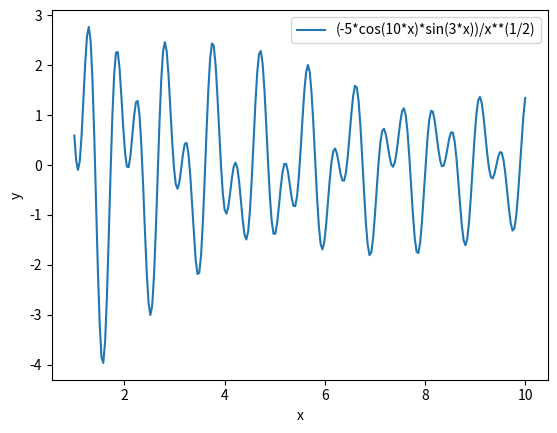

Write Python code to recreate this figure.
from numpy import *
import matplotlib.pyplot as plt
import math

def f(x):
    return (-5*cos(10*x)*sin(3*x))/x**(1/2)

x=linspace(1,10,250)

plt.plot(x,f(x),label='(-5*cos(10*x)*sin(3*x))/x**(1/2)')
plt.xlabel('x')
plt.ylabel('y')
plt.legend()
plt.show()
